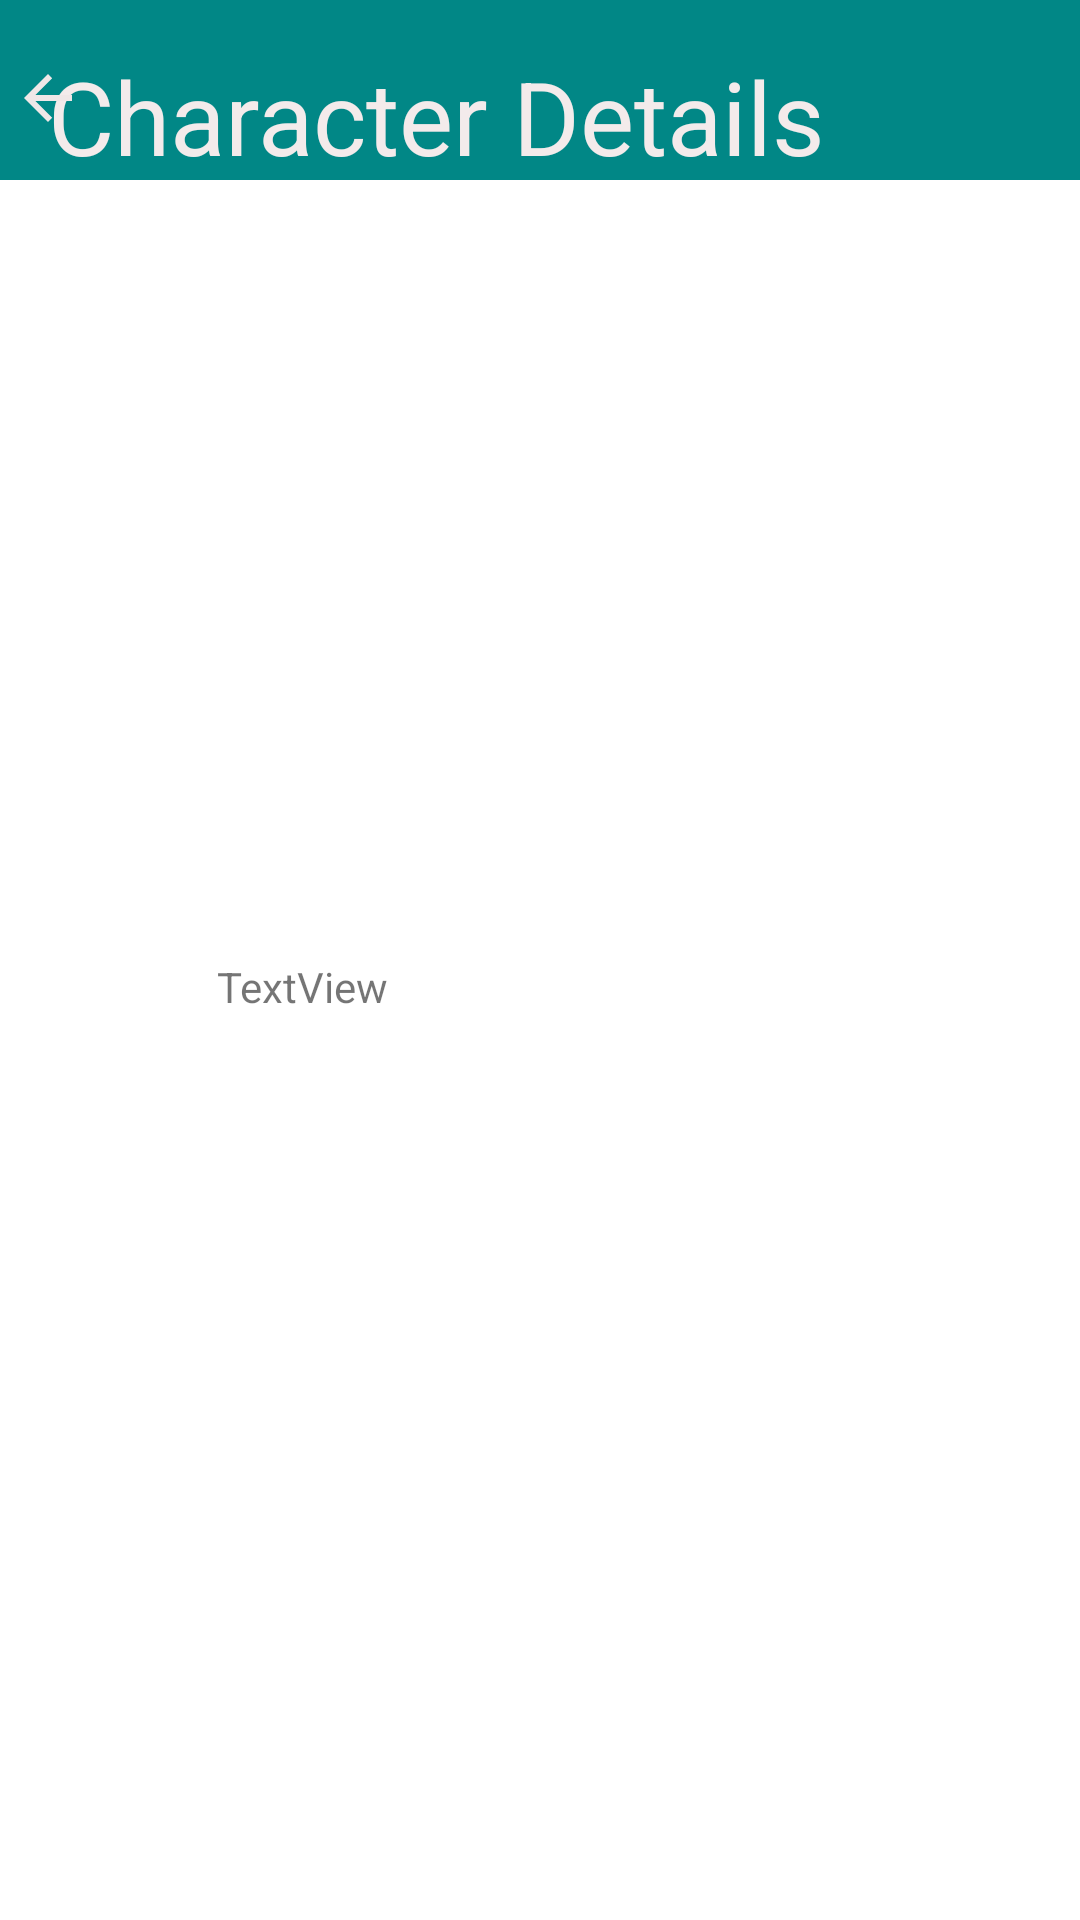

Write the Android layout XML for this screen, with the resource values it uses.
<!-- AndroidManifest.xml: application theme Theme.LabRickMortyJoseAuyon -->
<!-- res/layout/fragment_character_details.xml -->
<?xml version="1.0" encoding="utf-8"?>
<androidx.constraintlayout.widget.ConstraintLayout xmlns:android="http://schemas.android.com/apk/res/android"
    xmlns:app="http://schemas.android.com/apk/res-auto"
    xmlns:tools="http://schemas.android.com/tools"
    android:layout_width="match_parent"
    android:layout_height="match_parent"
    tools:context=".CharacterDetailsFragment">

    <TextView
        android:id="@+id/character_details"
        android:layout_width="232dp"
        android:layout_height="142dp"
        android:text="TextView"
        app:layout_constraintBottom_toBottomOf="parent"
        app:layout_constraintEnd_toEndOf="parent"
        app:layout_constraintHorizontal_bias="0.564"
        app:layout_constraintStart_toStartOf="parent"
        app:layout_constraintTop_toTopOf="parent"
        app:layout_constraintVertical_bias="0.641" />

    <ImageView
        android:id="@+id/imageView"
        android:layout_width="wrap_content"
        android:layout_height="wrap_content"
        android:layout_marginTop="16dp"
        app:layout_constraintBottom_toTopOf="@+id/character_details"
        app:layout_constraintEnd_toEndOf="parent"
        app:layout_constraintStart_toStartOf="parent"
        app:layout_constraintTop_toTopOf="parent"
        tools:ignore="ImageContrastCheck"
        tools:src="@tools:sample/avatars"
        android:contentDescription="TODO" />

    <com.google.android.material.appbar.MaterialToolbar
        android:id="@+id/materialToolbar"
        android:layout_width="421dp"
        android:layout_height="60dp"
        android:background="@color/teal_700"
        android:minHeight="?attr/actionBarSize"
        android:theme="?attr/actionBarTheme"
        app:layout_constraintBottom_toBottomOf="parent"
        app:layout_constraintEnd_toEndOf="parent"
        app:layout_constraintHorizontal_bias="0.0"
        app:layout_constraintStart_toStartOf="parent"
        app:layout_constraintTop_toTopOf="parent"
        app:layout_constraintVertical_bias="0.0" />

    <TextView
        android:id="@+id/textView"
        android:layout_width="285dp"
        android:layout_height="42dp"
        android:text="Character Details"
        android:textColor="#F3EBEB"
        android:textSize="34sp"
        app:layout_constraintBottom_toBottomOf="@+id/materialToolbar"
        app:layout_constraintEnd_toEndOf="parent"
        app:layout_constraintHorizontal_bias="0.214"
        app:layout_constraintStart_toStartOf="parent"
        app:layout_constraintTop_toTopOf="parent"
        app:layout_constraintVertical_bias="0.888" />

    <ImageButton
        android:id="@+id/buttonBack"
        android:layout_width="wrap_content"
        android:layout_height="wrap_content"
        android:background="#00FFFFFF"
        android:contentDescription="@string/characters"
        android:minWidth="32dp"
        android:minHeight="48dp"
        android:src="?attr/homeAsUpIndicator"
        app:layout_constraintBottom_toBottomOf="@+id/materialToolbar"
        app:layout_constraintEnd_toEndOf="@+id/materialToolbar"
        app:layout_constraintHorizontal_bias="0.0"
        app:layout_constraintStart_toStartOf="parent"
        app:layout_constraintTop_toTopOf="parent"
        app:layout_constraintVertical_bias="0.722"
        app:tint="#EFE7E7" />

</androidx.constraintlayout.widget.ConstraintLayout>
<!-- resources referenced by this layout -->
<resources>
  <string name="characters">Characters</string>
  <style name="Theme.LabRickMortyJoseAuyon" parent="Theme.MaterialComponents.DayNight.DarkActionBar">
          
          <item name="colorPrimary">@color/purple_500</item>
          <item name="colorPrimaryVariant">@color/purple_700</item>
          <item name="colorOnPrimary">@color/white</item>
          
          <item name="colorSecondary">@color/teal_200</item>
          <item name="colorSecondaryVariant">@color/teal_700</item>
          <item name="colorOnSecondary">@color/black</item>
          
          <item name="android:statusBarColor" tools:targetApi="l">?attr/colorPrimaryVariant</item>
          
      </style>
  <!-- not gathered from this repository: default colours our renderer supplied (Android Studio template values) -->
  <color name="purple_500">#FF6200EE</color>
  <color name="purple_700">#FF3700B3</color>
  <color name="teal_200">#FF03DAC5</color>
  <color name="teal_700">#FF018786</color>
  <color name="black">#FF000000</color>
  <color name="white">#FFFFFFFF</color>
</resources>
